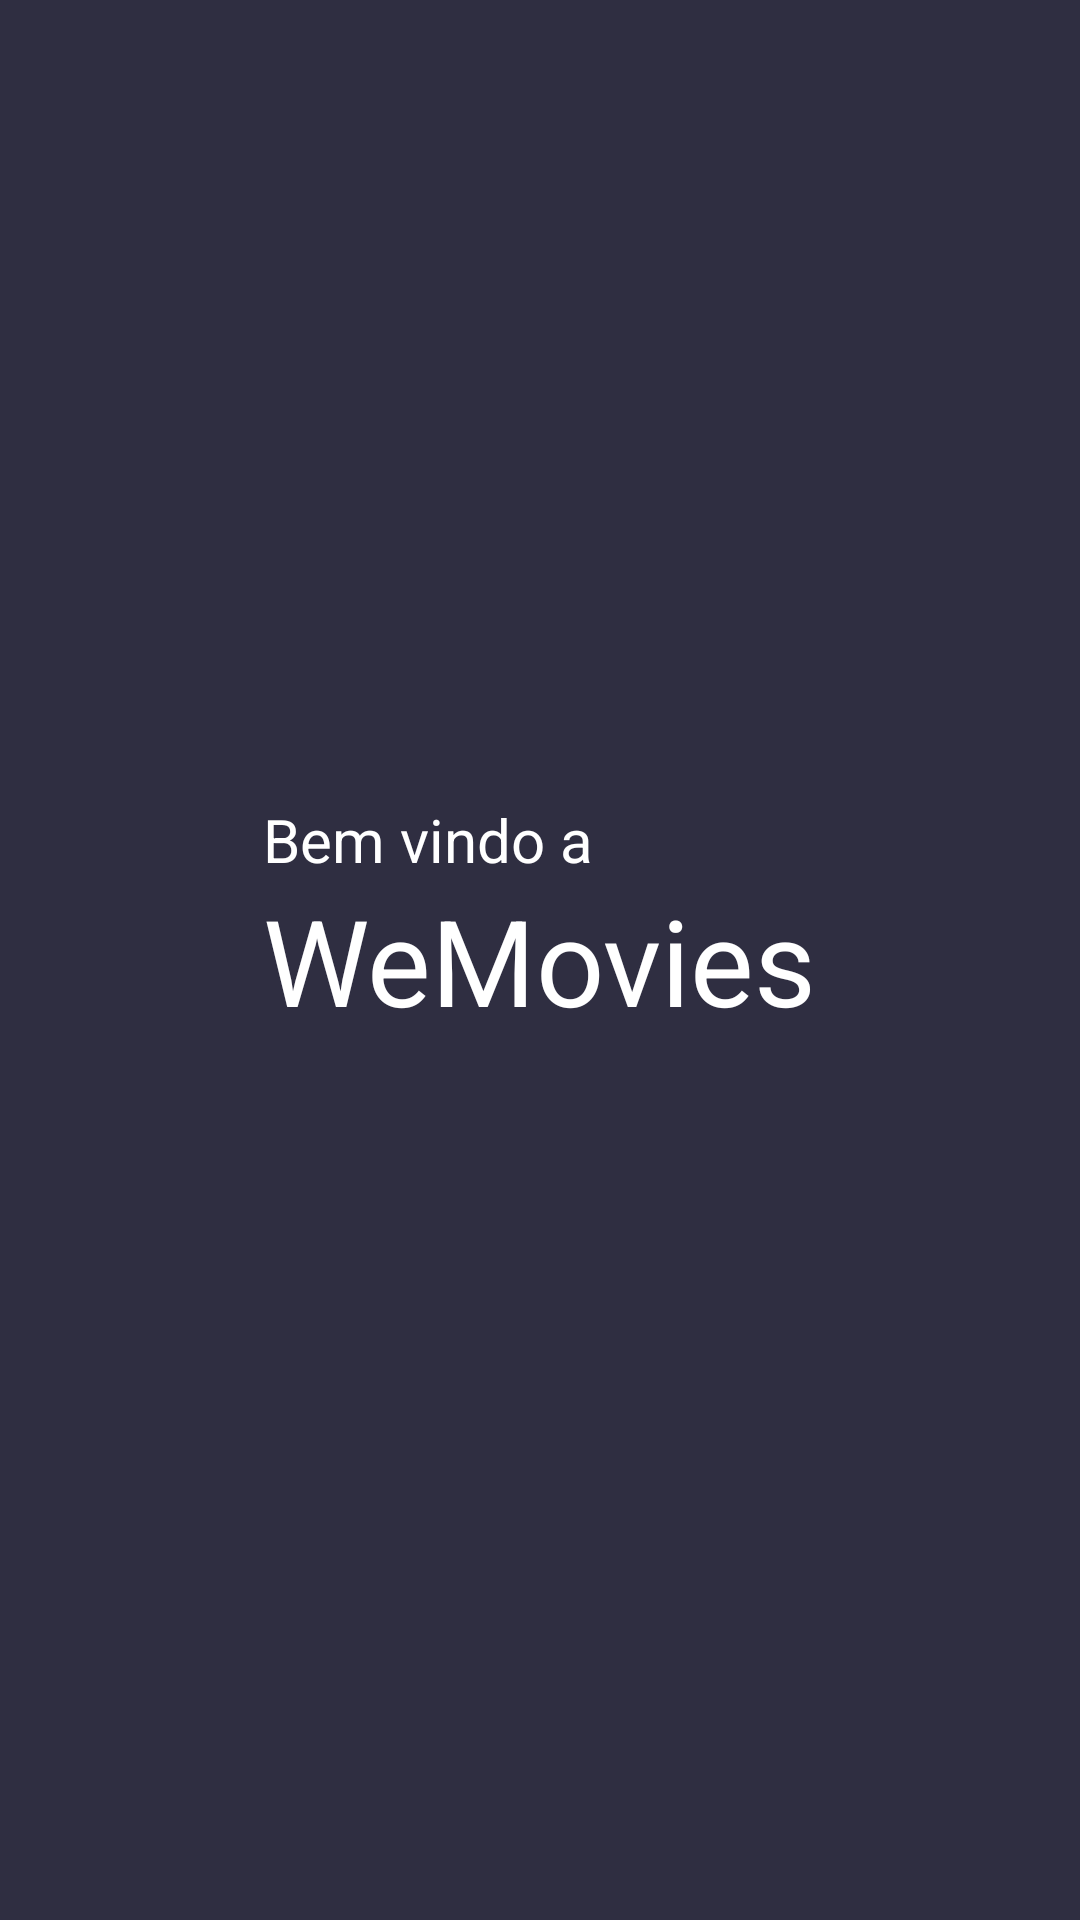

Produce the Android XML layout that renders to this screen, including the resource entries it uses.
<!-- AndroidManifest.xml: application theme Theme.WeFitBinding -->
<!-- res/layout/activity_splash.xml -->
<?xml version="1.0" encoding="utf-8"?>
<androidx.constraintlayout.widget.ConstraintLayout xmlns:android="http://schemas.android.com/apk/res/android"
    xmlns:app="http://schemas.android.com/apk/res-auto"
    xmlns:tools="http://schemas.android.com/tools"
    android:id="@+id/main"
    android:layout_width="match_parent"
    android:layout_height="match_parent"
    tools:context=".SplashActivity"
    android:background="@color/primary_background">

    <TextView
        android:layout_width="wrap_content"
        android:layout_height="wrap_content"
        android:layout_gravity="center_vertical"
        android:text="Bem vindo a"
        android:textColor="@color/white"
        android:textSize="20dp"
        app:layout_constraintBottom_toTopOf="@+id/textView"
        app:layout_constraintStart_toStartOf="@+id/textView">

    </TextView>

    <TextView
        android:id="@+id/textView"
        android:layout_width="wrap_content"
        android:layout_height="wrap_content"
        android:layout_gravity="center_vertical"
        android:text="WeMovies"
        android:textColor="@color/white"
        android:textSize="40dp"
        app:layout_constraintBottom_toBottomOf="parent"
        app:layout_constraintEnd_toEndOf="parent"
        app:layout_constraintStart_toStartOf="parent"
        app:layout_constraintTop_toTopOf="parent">
    </TextView>

    <ImageView
        android:layout_width="wrap_content"
        android:layout_height="wrap_content"
        android:src="@drawable/ellipse_1"
        app:layout_constraintBottom_toBottomOf="parent"
        app:layout_constraintStart_toStartOf="parent" />

    <ImageView
        android:layout_width="wrap_content"
        android:layout_height="wrap_content"
        android:src="@drawable/ellipse_2"
        app:layout_constraintEnd_toEndOf="parent"
        app:layout_constraintTop_toTopOf="parent" />


</androidx.constraintlayout.widget.ConstraintLayout>
<!-- resources referenced by this layout -->
<resources>
  <color name="primary_background">#2F2E41</color>
  <color name="white">#FFFFFFFF</color>
  <style name="Theme.WeFitBinding" parent="Base.Theme.WeFitBinding" />
  <style name="Base.Theme.WeFitBinding" parent="Theme.Material3.DayNight.NoActionBar">
          
          
      </style>
</resources>
